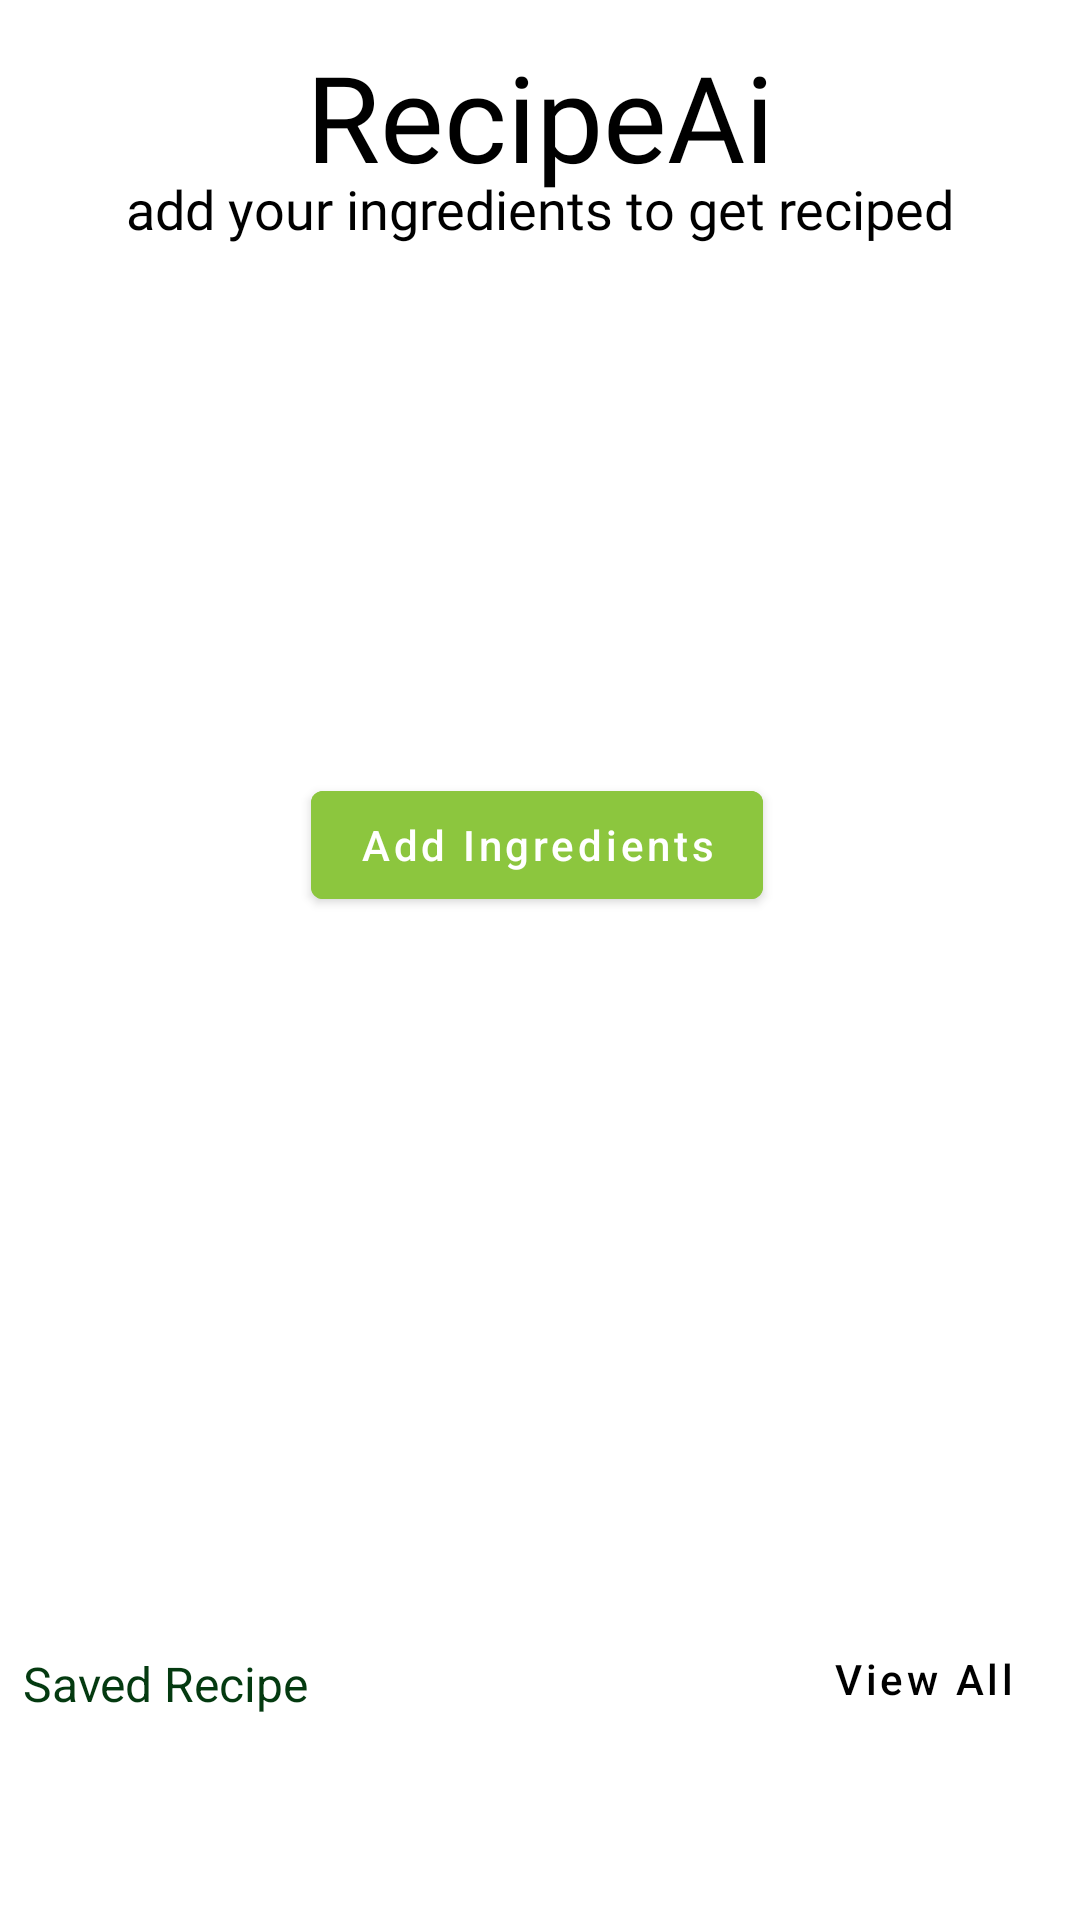

The Android layout XML behind this screen, and the referenced resources:
<!-- AndroidManifest.xml: application theme Theme.Swafoody -->
<!-- res/layout/fragment_home.xml -->
<?xml version="1.0" encoding="utf-8"?>
<androidx.constraintlayout.widget.ConstraintLayout xmlns:android="http://schemas.android.com/apk/res/android"
    xmlns:app="http://schemas.android.com/apk/res-auto"
    xmlns:tools="http://schemas.android.com/tools"
    android:layout_width="match_parent"
    android:layout_height="match_parent"
    tools:context=".ui.home.HomeFragment"
    android:id="@+id/container">

    <ImageView
        android:id="@+id/iv_logo"
        android:layout_width="200dp"
        android:layout_height="100dp"
        android:layout_marginTop="36dp"
        android:contentDescription="@string/add_ingredients_desc"
        android:src="@drawable/new_logo_black"
        app:layout_constraintEnd_toEndOf="parent"
        app:layout_constraintHorizontal_bias="0.497"
        app:layout_constraintStart_toStartOf="parent"
        app:layout_constraintTop_toBottomOf="@+id/tv_subtitle" />

    <Button
        android:id="@+id/btnAddIngredients"
        android:layout_width="wrap_content"
        android:layout_height="wrap_content"
        android:layout_marginTop="36dp"
        android:backgroundTint="@color/green_light"
        android:text="@string/txt_add_ingredients"
        android:textAllCaps="false"
        app:layout_constraintBottom_toBottomOf="parent"
        app:layout_constraintEnd_toEndOf="parent"
        app:layout_constraintHorizontal_bias="0.496"
        app:layout_constraintStart_toStartOf="parent"
        app:layout_constraintTop_toBottomOf="@+id/iv_logo"
        app:layout_constraintVertical_bias="0.012" />

    <androidx.recyclerview.widget.RecyclerView
        android:id="@+id/rv_recipe"
        android:layout_width="0dp"
        android:layout_height="wrap_content"
        android:background="#fefefe"
        android:layout_marginBottom="56dp"
        app:layout_constraintBottom_toBottomOf="parent"
        app:layout_constraintHorizontal_bias="0.0"
        app:layout_constraintLeft_toLeftOf="parent"
        app:layout_constraintRight_toRightOf="parent" />

    <TextView
        android:id="@+id/tv_saved_recipe"
        android:layout_width="wrap_content"
        android:layout_height="wrap_content"
        android:layout_marginStart="5dp"
        android:layout_marginBottom="12dp"
        android:text="@string/txt_saved_recipe"
        android:textColor="@color/colorDeepFir"
        android:textSize="16sp"
        app:layout_constraintBottom_toTopOf="@+id/rv_recipe"
        app:layout_constraintEnd_toEndOf="parent"
        app:layout_constraintHorizontal_bias="0.01"
        app:layout_constraintStart_toStartOf="parent" />

    <TextView
        android:id="@+id/tv_subtitle"
        android:layout_width="match_parent"
        android:layout_height="wrap_content"
        android:layout_marginStart="8dp"
        android:layout_marginTop="8dp"
        android:layout_marginEnd="8dp"
        android:text="@string/txt_slogan_home"
        android:textAlignment="center"
        android:fontFamily="@font/nunito_medium"
        android:textColor="@color/black"
        android:textSize="18sp"
        app:layout_constraintBottom_toBottomOf="parent"
        app:layout_constraintEnd_toEndOf="parent"
        app:layout_constraintHorizontal_bias="0.0"
        app:layout_constraintStart_toStartOf="parent"
        app:layout_constraintTop_toTopOf="parent"
        app:layout_constraintVertical_bias="0.081" />

    <Button
        android:id="@+id/btn_view_all"
        android:layout_width="94dp"
        android:layout_height="41dp"
        android:layout_marginEnd="5dp"
        android:layout_marginBottom="4dp"
        android:backgroundTint="#FFFFFF"
        android:stateListAnimator="@null"
        android:text="@string/txt_view_all"
        android:textAllCaps="false"
        android:textColor="@color/black"
        android:textSize="14sp"
        app:iconPadding="0dp"
        app:layout_constraintBottom_toTopOf="@+id/rv_recipe"
        app:layout_constraintEnd_toEndOf="parent"
        app:layout_constraintHorizontal_bias="1.0"
        app:layout_constraintStart_toEndOf="@+id/tv_saved_recipe" />

    <TextView
        android:id="@+id/tv_swafoody"
        android:layout_width="match_parent"
        android:layout_height="wrap_content"
        android:layout_marginStart="8dp"
        android:layout_marginTop="8dp"
        android:layout_marginEnd="8dp"
        android:text="@string/recipeai"
        android:fontFamily="@font/nunito_black"
        android:textAlignment="center"
        android:textColor="@color/black"
        android:textSize="40sp"
        app:layout_constraintBottom_toBottomOf="parent"
        app:layout_constraintEnd_toEndOf="parent"
        app:layout_constraintHorizontal_bias="0.0"
        app:layout_constraintStart_toStartOf="parent"
        app:layout_constraintTop_toTopOf="parent"
        app:layout_constraintVertical_bias="0.007" />

    <ProgressBar
        android:id="@+id/progress_bar"
        android:layout_width="wrap_content"
        android:layout_height="wrap_content"
        app:layout_constraintBottom_toBottomOf="parent"
        app:layout_constraintEnd_toEndOf="parent"
        app:layout_constraintStart_toStartOf="parent"
        app:layout_constraintTop_toTopOf="@+id/rv_recipe" />

</androidx.constraintlayout.widget.ConstraintLayout>
<!-- resources referenced by this layout -->
<resources>
  <color name="black">#FF000000</color>
  <color name="colorDeepFir">#043A10</color>
  <color name="green_light">#8CC63E</color>
  <string name="add_ingredients_desc">Get reciped by image of vegetables or fruits</string>
  <string name="recipeai">RecipeAi</string>
  <string name="txt_add_ingredients">Add Ingredients</string>
  <string name="txt_saved_recipe">Saved Recipe</string>
  <string name="txt_slogan_home">add your ingredients to get reciped</string>
  <string name="txt_view_all">View All</string>
  <style name="Theme.Swafoody" parent="Theme.MaterialComponents.DayNight.DarkActionBar">
          
          <item name="colorPrimary">#fff</item>
          <item name="colorPrimaryVariant">@color/purple_700</item>
          <item name="colorOnPrimary">@color/white</item>
          
          <item name="colorSecondary">@color/teal_200</item>
          <item name="colorSecondaryVariant">@color/teal_700</item>
          <item name="colorOnSecondary">@color/black</item>
          
          <item name="android:statusBarColor" tools:targetApi="l">?attr/colorPrimaryVariant</item>
          <item name="actionBarStyle">@style/MyActionBar</item>
          <item name="android:textColor">#000</item>
  
          
      </style>
  <color name="purple_700">#FF3700B3</color>
  <color name="white">#FFFFFFFF</color>
  <color name="teal_200">#FF03DAC5</color>
  <color name="teal_700">#FF018786</color>
  <style name="MyActionBar" parent="@android:style/Widget.Holo.Light.ActionBar">
          <item name="android:background">#ffff</item>
          <item name="android:textColor">#000</item>
      </style>
</resources>
